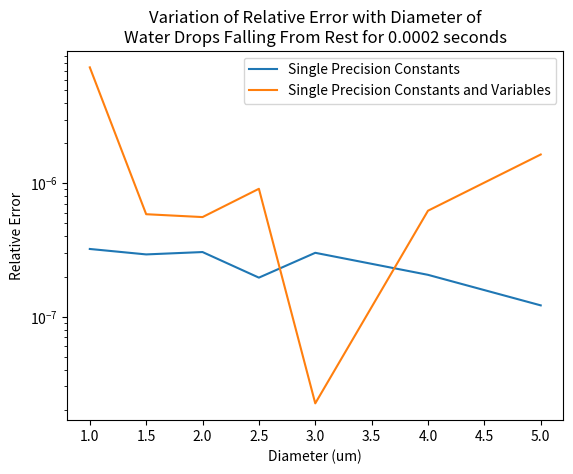

Reproduce this figure in Python.
#!/usr/bin/env python
#
# Name:
#   round_off.py
#
# Purpose:
#   To compare the value of the velocity of a water droplet and the 
#       rounding errors that result when only one significant
#       figure of precision is used. Case 1 uses single-precision floating
#       point values for all numerical constants, while Case 2 uses single-
#       precision for both constants and variables. The program takes each
#       radius and uses forward finite differences to calculate the velocity
#       of a water droplet of each radius at a time of 0.0002 seconds, using a
#       time step of 1e-7. The program then calculates the kinetic energy of
#       liquid water drops in standard atmospheric conditions, and then
#       calculates the relative error compared to the double-precision values.
#       The relative errors are then plotted on a single plot.
#       
#
# Syntax:
#   python round_off.py
#
#   Input: None
#
#   Output: File containing the diameters in micrometers, and the two kinetic
#           energies, one for standard atmospheric conditions and one with an
#           additional electric field.
#
# Execution Example:
#   Linux example: python round_off.py
#
# Modification History:
#   2017/09/10 - Lance Wilson:  Created from fall_velocity.py.
#
# Verification of Data:   
#
# Copyright 2017 Lance Wilson

import math
import matplotlib
matplotlib.use('Agg')
import matplotlib.pyplot as plt
import numpy as np

# Constants for the "true" values are double precision.
rho_w_true = 999.102     # Density of water (kg/m^3).
eta_true = 1.812e-5      # Dynamic Viscosity of Air (kg/(m*s)).
g_true = 9.810           # Acceleration due to gravity (m/s^2).
q_true = 1.60217646e-19  # Charge of proton (coulombs).

# Constants for the two cases are single precision.
rho_w = np.float32(999.102)     # Density of water (kg/m^3).
eta = np.float32(1.812e-5)      # Dynamic Viscosity of Air (kg/(m*s)).
g = np.float32(9.810)           # Acceleration due to gravity (m/s^2).
q = np.float32(1.60217646e-19)  # Charge of proton (coulombs).
###E = np.float32(3e6)             # Atmospheric electric field "breakdown" threshold (V/m).
pi = np.float32(math.pi)        # One significant figure of pi

# Radius of water droplet in units of meters.
radii_true = np.array([1.0e-6, 1.5e-6, 2.0e-6, 2.5e-6, 3.0e-6, 4.0e-6, 5.0e-6])
radii_case2 = np.float32(radii_true)

# "True" time interval.
time_step_true = 1e-7
# Time interval in seconds, Case 1 and 2.
time_step = np.float32(1e-7)
# "True" value of Kinetic Energy (Joules).
KE_true = np.empty(len(radii_true))
# Kinetic Energy for Case 1 (single-precision constant, double-precision 
#   variable) (Joules).
KE1 = np.empty(len(radii_true))
# Kinetic Energy, Case 2 (single-precision variable and constants) (Joules).
KE2 = np.float32(np.empty(len(radii_true)))
# Array of "true" values of final velocities.
v_final_true = np.empty(len(radii_true))
# List of the final velocities for Case 1, single-precision constant (m/s).
v_final1 = np.empty(len(radii_true))
# Final velocity for Case 2.
v_final2 = np.float32(np.empty(len(radii_true)))
# Relative Error for Case 1.
rel_error1 = np.empty(len(radii_true))
# Relative Error for Case 2.
rel_error2 = np.empty(len(radii_true))

# File output containing the relative errors for both cases. 
outfile = open('round_off.out', 'w')

# Loop for standard atmospheric conditions.
for x in range(0, len(radii_true)):
    # Initial Velocity, "true" value (m/s).
    v_initial_true = 0.0
    # Initial Velocity, case 1, double precision with single precision
    #   constants (m/s).
    v_initial1 = 0.0
    # Initial Velocity, case2, single precision constants and variables (m/s).
    v_initial2 = np.float32(0.0)

    t_initial_true = 0.0
    t_initial1 = 0.0
    t_initial2 = np.float32(0.0)

    # mass = density * volume (units: kg)
    mass_true = rho_w_true*(4.0/3.0)*math.pi*math.pow((radii_true[x]),3)
    mass1 = rho_w*(4.0/3.0)*pi*math.pow((radii_true[x]),3)
    mass2 = np.float32(rho_w*(4.0/3.0)*pi*math.pow((radii_case2[x]),3))

    # The equation to calculate dv is a calculation of the acceleration of the
    #   water droplet, with increments of velocity calculated at intervals
    #   of 1e-7 seconds. The equation is derived from Newton's First Law,
    #   where F/m = dv/dt.  The sum of forces in this case is gravitational
    #   force, drag force, and the force induced by the electric field,
    #   with gravity and the electric field forces pointed downward and
    #   the drag force resisting their motion.

    # For "true" case where all numbers are double precision.
    while (t_initial_true <= 0.0002):
        true_dv = (g_true - 6*math.pi*eta_true*radii_true[x]*v_initial_true/mass_true)*time_step_true

        # As the code iterates through the loop, the increment of velocity is
        #   accumulated onto the initial velocity, with each new velocity
        #   being used to calculate the increment at the next step.
        v_initial_true += true_dv
        t_initial_true += time_step_true

    # For Case 1, where constants are single precision.
    while (t_initial1 <= 0.0002):
        dv1 = (g - 6*pi*eta*radii_true[x]*v_initial1/mass1)*time_step

        # As the code iterates through the loop, the increment of velocity is
        #   accumulated onto the initial velocity, with each new velocity
        #   being used to calculate the increment at the next step.
        v_initial1 += dv1
        t_initial1 += time_step

    # For case 2, where both variables and constants are single-precision.
    while (t_initial2 <= 0.0002):
        dv2 = np.float32((g - 6*pi*eta*radii_case2[x]*v_initial2/mass2)*time_step)

        # As the code iterates through the loop, the increment of velocity is
        #   accumulated onto the initial velocity, with each new velocity
        #   being used to calculate the increment at the next step.
        v_initial2 = np.float32(v_initial2 + dv2)
        t_initial2 = np.float32(t_initial2 + time_step)

    v_final_true[x] = v_initial_true
    v_final1[x] = v_initial1
    v_final2[x] = v_initial2

    KE_true[x] = 0.5 * mass_true * math.pow(v_initial_true,2)
    KE1[x] = 0.5 * mass1 * math.pow(v_initial1,2)
    KE2[x] = np.float32(0.5 * mass2 * math.pow(v_initial2,2))

    rel_error1[x] = math.fabs((KE1[x] - KE_true[x]))/math.fabs(KE_true[x])
    rel_error2[x] = math.fabs((KE2[x] - KE_true[x]))/math.fabs(KE_true[x])

outfile.write('Radius (um)\t\tRelative Error Case 1\tRelative Error Case 2\n')
# Create a string to output a whole line to the file, containing the
#   radius, the relative error when just constants have single-precision, and
#   the relative error when both constants and variables have double-precision.
for x in range(len(rel_error1)):
    string_var = str(radii_true[x]) + '\t\t\t' + str(rel_error1[x]) + '\t\t' + str(rel_error2[x]) + '\n'
    outfile.write(string_var)

outfile.close()

# Final plot containing the comparison of the two kinetic energies as the
#   radius of the water droplets increases.
plt.plot((radii_true*1e6), rel_error1, label='Single Precision Constants')
plt.plot((radii_true*1e6), rel_error2, label='Single Precision Constants and Variables')
plt.yscale('log')
plt.title('Variation of Relative Error with Diameter of\nWater Drops Falling From Rest for 0.0002 seconds')
plt.xlabel('Diameter (um)')
plt.ylabel('Relative Error')
plt.legend(loc='best')
plt.savefig('round_off.png', dpi=400)
